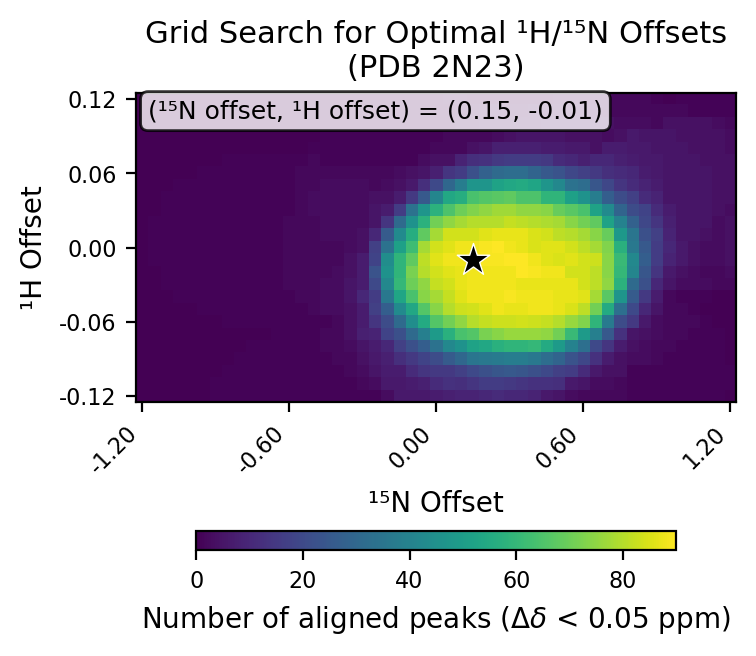

The data file committed next to this chart (first rows):
# h_min, -0.12
# h_max, 0.12
# h_step, 0.01
# n_min, -1.2
# n_max, 1.2
# n_step, 0.05
# cutoff, 0.05
h_values, -0.12, -0.11, -0.1, -0.09, -0.08, -0.07, -0.06, -0.05, -0.04, -0.03, -0.02, -0.01, 0.0, 0.01, 0.02, 0.03, 0.04, 0.05, 0.06, 0.07, 0.08, 0.09, 0.1
n_values, -1.2, -1.15, -1.1, -1.05, -1.0, -0.95, -0.9, -0.85, -0.8, -0.75, -0.7, -0.65, -0.6, -0.55, -0.5, -0.45, -0.4, -0.35, -0.3, -0.25, -0.2, -0.15, -0.1
-0.12, 0, 0, 0, 0, 0, 0, 1, 1, 1, 1, 1, 1, 1, 1, 1, 1, 1, 1, 1, 1, 3, 6, 6
-0.11, 0, 0, 0, 0, 0, 0, 1, 1, 1, 1, 1, 1, 1, 1, 1, 1, 1, 1, 2, 3, 6, 6, 7
-0.1, 0, 0, 0, 0, 0, 0, 0, 1, 1, 1, 1, 1, 1, 1, 1, 1, 1, 2, 3, 5, 7, 7, 11
-0.09, 0, 0, 0, 0, 0, 0, 0, 0, 1, 1, 1, 1, 1, 1, 1, 1, 2, 2, 4, 6, 8, 12, 15
-0.08, 0, 0, 0, 0, 0, 0, 0, 0, 0, 1, 1, 1, 1, 1, 1, 2, 2, 3, 5, 7, 10, 17, 22
-0.07, 0, 0, 0, 0, 0, 0, 0, 0, 0, 0, 0, 1, 1, 1, 1, 2, 2, 4, 8, 9, 18, 22, 31
-0.06, 0, 0, 0, 0, 0, 0, 0, 1, 1, 1, 1, 1, 1, 1, 1, 1, 2, 4, 7, 14, 21, 31, 44
-0.05, 0, 0, 0, 0, 0, 1, 1, 1, 1, 1, 1, 1, 1, 1, 2, 3, 3, 4, 7, 17, 27, 43, 54
-0.04, 0, 0, 0, 1, 1, 1, 1, 1, 1, 1, 1, 1, 1, 2, 2, 3, 3, 5, 10, 16, 36, 53, 64
-0.03, 0, 0, 1, 1, 1, 1, 1, 1, 1, 1, 1, 1, 2, 2, 2, 3, 3, 5, 7, 20, 42, 60, 70
-0.02, 0, 0, 1, 1, 1, 1, 1, 1, 1, 1, 1, 1, 2, 2, 2, 2, 3, 4, 7, 23, 46, 59, 72
-0.01, 0, 1, 1, 1, 1, 1, 1, 1, 1, 1, 1, 1, 2, 2, 2, 2, 2, 4, 7, 18, 44, 59, 68
0.0, 0, 1, 1, 1, 1, 1, 1, 1, 1, 1, 1, 1, 2, 2, 2, 2, 2, 3, 4, 17, 34, 51, 62
0.01, 0, 1, 1, 1, 1, 1, 1, 1, 1, 1, 1, 1, 2, 2, 2, 3, 3, 3, 4, 10, 26, 43, 56
0.02, 0, 1, 1, 1, 1, 1, 1, 1, 1, 1, 1, 1, 2, 2, 2, 3, 3, 3, 3, 5, 14, 31, 46
0.03, 0, 0, 1, 1, 1, 1, 1, 1, 1, 1, 1, 1, 1, 2, 3, 3, 3, 3, 3, 5, 7, 16, 34
0.04, 0, 0, 1, 1, 1, 1, 1, 1, 1, 1, 1, 1, 1, 2, 3, 3, 3, 3, 3, 4, 4, 7, 15
0.05, 0, 0, 0, 1, 1, 1, 1, 1, 1, 1, 1, 1, 1, 2, 2, 3, 3, 3, 3, 2, 3, 4, 6
0.06, 0, 0, 0, 0, 0, 1, 1, 1, 1, 1, 1, 1, 1, 2, 2, 2, 2, 2, 2, 2, 2, 3, 4
0.07, 0, 0, 0, 0, 0, 0, 0, 1, 1, 1, 1, 1, 1, 1, 2, 1, 1, 1, 1, 1, 1, 1, 1
0.08, 0, 0, 0, 0, 0, 0, 0, 0, 0, 0, 0, 0, 0, 0, 1, 1, 1, 1, 1, 1, 1, 1, 1
0.09, 0, 0, 0, 0, 0, 0, 0, 0, 0, 0, 0, 0, 0, 0, 0, 1, 1, 1, 1, 1, 1, 1, 1
0.1, 0, 0, 0, 0, 0, 0, 0, 0, 0, 0, 0, 0, 0, 0, 0, 0, 1, 1, 1, 1, 1, 1, 1
0.11, 0, 0, 0, 0, 0, 0, 0, 0, 0, 0, 0, 0, 0, 0, 0, 0, 0, 1, 1, 1, 1, 1, 1
0.12, 0, 0, 0, 0, 0, 0, 0, 0, 0, 0, 0, 0, 0, 0, 0, 0, 0, 0, 0, 0, 1, 1, 1
best_n_offset, 0.15
best_h_offset, -0.01
best_count, 90
